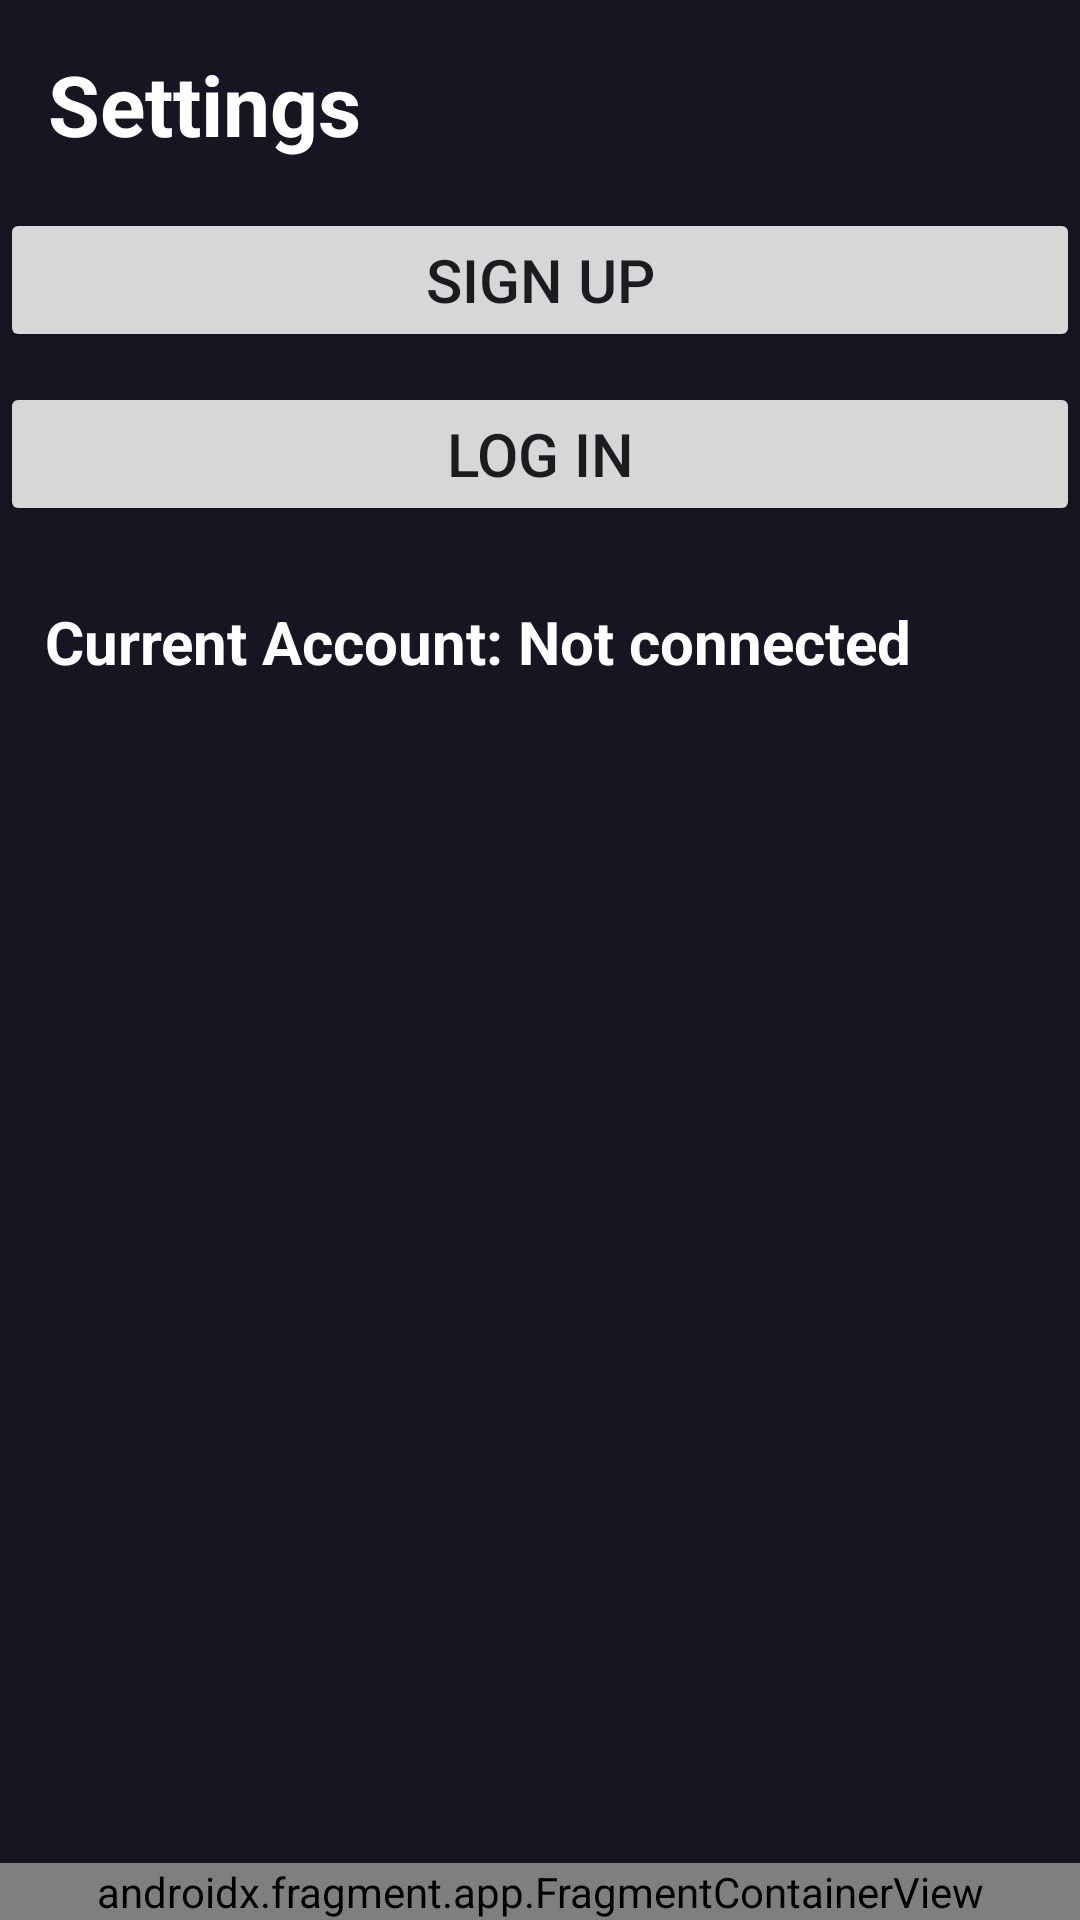

Android layout source for this screen:
<!-- AndroidManifest.xml: application theme Theme.SmartFlex -->
<!-- res/layout/activity_account_settings.xml -->
<?xml version="1.0" encoding="utf-8"?>
<LinearLayout
    xmlns:android="http://schemas.android.com/apk/res/android"
    android:layout_height="match_parent"
    android:layout_width="match_parent"
    android:background="@color/blue"
    android:orientation="vertical"
    android:gravity="top"
    >
    <TextView
        android:layout_width="wrap_content"
        android:layout_height="wrap_content"
        android:text="Settings"
        android:textSize="28sp"
        android:textColor="@android:color/white"
        android:textStyle="bold"
        android:layout_margin="16dp"/>

    <Button
        android:id="@+id/signUpButton"
        android:layout_width="match_parent"
        android:layout_height="wrap_content"
        android:text="Sign Up"
        android:textSize="20dp"
        android:layout_weight="0"


        />
    <Button
        android:id="@+id/logInButton"
        android:layout_width="match_parent"
        android:layout_height="wrap_content"
        android:text="Log In"
        android:textSize="20dp"
        android:layout_weight="0"
        android:layout_marginVertical="10dp"
        />
    <LinearLayout
        android:layout_width="match_parent"
        android:layout_height="wrap_content"
        android:orientation="vertical"
        android:padding="15dp">
        <TextView
            android:layout_width="wrap_content"
            android:layout_height="wrap_content"
            android:id="@+id/currentAccountText"
            android:text="Current Account: Not connected"
            android:textSize="20sp"
            android:textColor="@android:color/white"
            android:textStyle="bold" />

    </LinearLayout>

    <LinearLayout
        android:layout_width="match_parent"
        android:layout_height="match_parent"
        android:layout_weight="1">
        <androidx.fragment.app.FragmentContainerView
            android:id="@+id/fragmentContainerView"
            android:name="com.example.smartflex.bottoms_icon"
            android:layout_width="match_parent"
            android:layout_height="wrap_content"
            android:layout_gravity="center|bottom"
            android:layout_weight="1"
            />
    </LinearLayout>
</LinearLayout>
<!-- resources referenced by this layout -->
<resources>
  <color name="blue">#161622</color>
  <style name="Theme.SmartFlex" parent="Base.Theme.SmartFlex" />
  <style name="Base.Theme.SmartFlex" parent="Theme.Material3.DayNight.NoActionBar">
          
          
      </style>
</resources>
